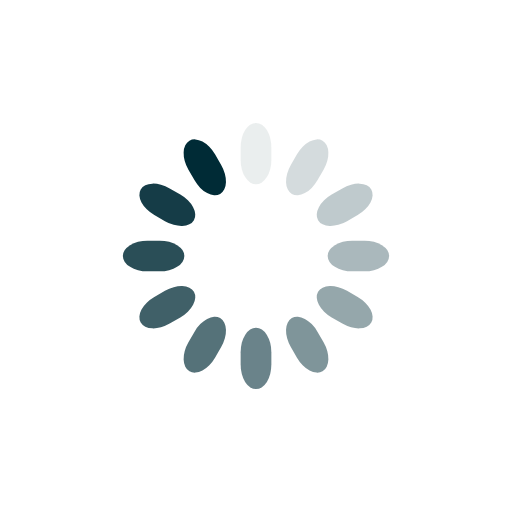
t = 0.00 s
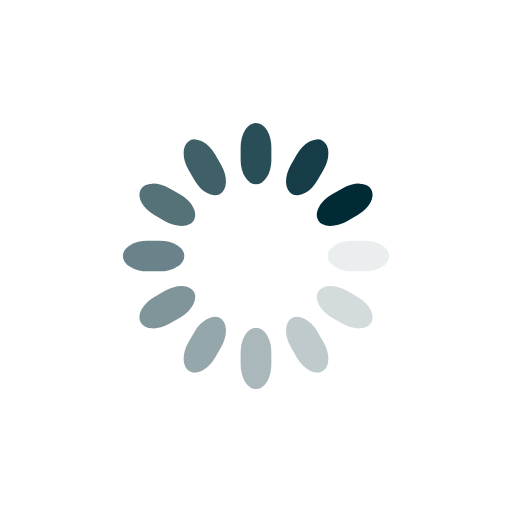
t = 0.25 s
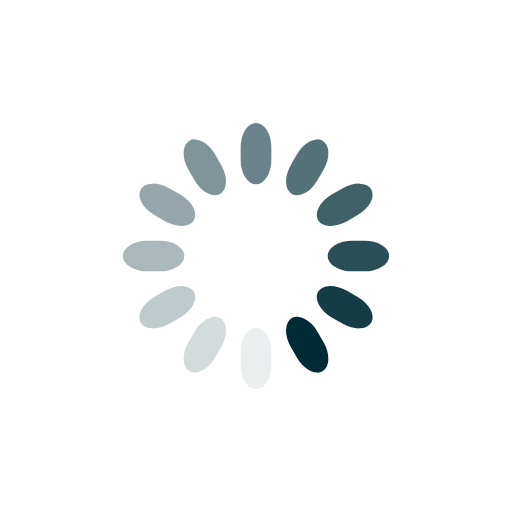
t = 0.50 s
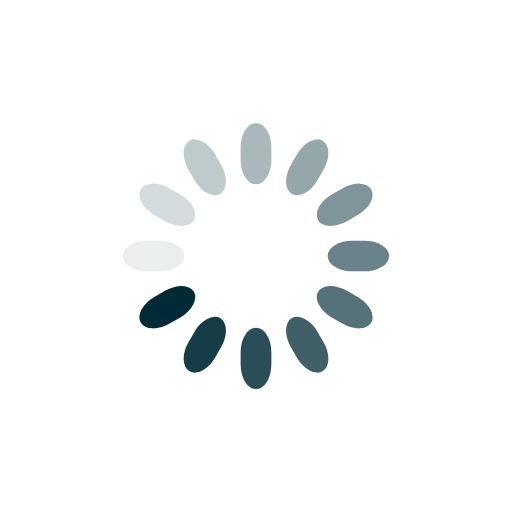
t = 0.75 s

The animated SVG that drew these frames (rendered in a browser with its animation timeline set to each time). Animation: 12 SMIL elements (animate=12); one cycle of 1.00 s, repeats indefinitely.

<svg class="lds-spinner" width="200px"  height="200px"  xmlns="http://www.w3.org/2000/svg" xmlns:xlink="http://www.w3.org/1999/xlink" viewBox="0 0 100 100" preserveAspectRatio="xMidYMid" style="background: none;"><g transform="rotate(0 50 50)">
  <rect x="47" y="24" rx="9.4" ry="4.8" width="6" height="12" fill="rgb(0,43,54)">
    <animate attributeName="opacity" values="1;0" keyTimes="0;1" dur="1s" begin="-0.9166666666666666s" repeatCount="indefinite"></animate>
  </rect>
</g><g transform="rotate(30 50 50)">
  <rect x="47" y="24" rx="9.4" ry="4.8" width="6" height="12" fill="rgb(0,43,54)">
    <animate attributeName="opacity" values="1;0" keyTimes="0;1" dur="1s" begin="-0.8333333333333334s" repeatCount="indefinite"></animate>
  </rect>
</g><g transform="rotate(60 50 50)">
  <rect x="47" y="24" rx="9.4" ry="4.8" width="6" height="12" fill="rgb(0,43,54)">
    <animate attributeName="opacity" values="1;0" keyTimes="0;1" dur="1s" begin="-0.75s" repeatCount="indefinite"></animate>
  </rect>
</g><g transform="rotate(90 50 50)">
  <rect x="47" y="24" rx="9.4" ry="4.8" width="6" height="12" fill="rgb(0,43,54)">
    <animate attributeName="opacity" values="1;0" keyTimes="0;1" dur="1s" begin="-0.6666666666666666s" repeatCount="indefinite"></animate>
  </rect>
</g><g transform="rotate(120 50 50)">
  <rect x="47" y="24" rx="9.4" ry="4.8" width="6" height="12" fill="rgb(0,43,54)">
    <animate attributeName="opacity" values="1;0" keyTimes="0;1" dur="1s" begin="-0.5833333333333334s" repeatCount="indefinite"></animate>
  </rect>
</g><g transform="rotate(150 50 50)">
  <rect x="47" y="24" rx="9.4" ry="4.8" width="6" height="12" fill="rgb(0,43,54)">
    <animate attributeName="opacity" values="1;0" keyTimes="0;1" dur="1s" begin="-0.5s" repeatCount="indefinite"></animate>
  </rect>
</g><g transform="rotate(180 50 50)">
  <rect x="47" y="24" rx="9.4" ry="4.8" width="6" height="12" fill="rgb(0,43,54)">
    <animate attributeName="opacity" values="1;0" keyTimes="0;1" dur="1s" begin="-0.4166666666666667s" repeatCount="indefinite"></animate>
  </rect>
</g><g transform="rotate(210 50 50)">
  <rect x="47" y="24" rx="9.4" ry="4.8" width="6" height="12" fill="rgb(0,43,54)">
    <animate attributeName="opacity" values="1;0" keyTimes="0;1" dur="1s" begin="-0.3333333333333333s" repeatCount="indefinite"></animate>
  </rect>
</g><g transform="rotate(240 50 50)">
  <rect x="47" y="24" rx="9.4" ry="4.8" width="6" height="12" fill="rgb(0,43,54)">
    <animate attributeName="opacity" values="1;0" keyTimes="0;1" dur="1s" begin="-0.25s" repeatCount="indefinite"></animate>
  </rect>
</g><g transform="rotate(270 50 50)">
  <rect x="47" y="24" rx="9.4" ry="4.8" width="6" height="12" fill="rgb(0,43,54)">
    <animate attributeName="opacity" values="1;0" keyTimes="0;1" dur="1s" begin="-0.16666666666666666s" repeatCount="indefinite"></animate>
  </rect>
</g><g transform="rotate(300 50 50)">
  <rect x="47" y="24" rx="9.4" ry="4.8" width="6" height="12" fill="rgb(0,43,54)">
    <animate attributeName="opacity" values="1;0" keyTimes="0;1" dur="1s" begin="-0.08333333333333333s" repeatCount="indefinite"></animate>
  </rect>
</g><g transform="rotate(330 50 50)">
  <rect x="47" y="24" rx="9.4" ry="4.8" width="6" height="12" fill="rgb(0,43,54)">
    <animate attributeName="opacity" values="1;0" keyTimes="0;1" dur="1s" begin="0s" repeatCount="indefinite"></animate>
  </rect>
</g></svg>